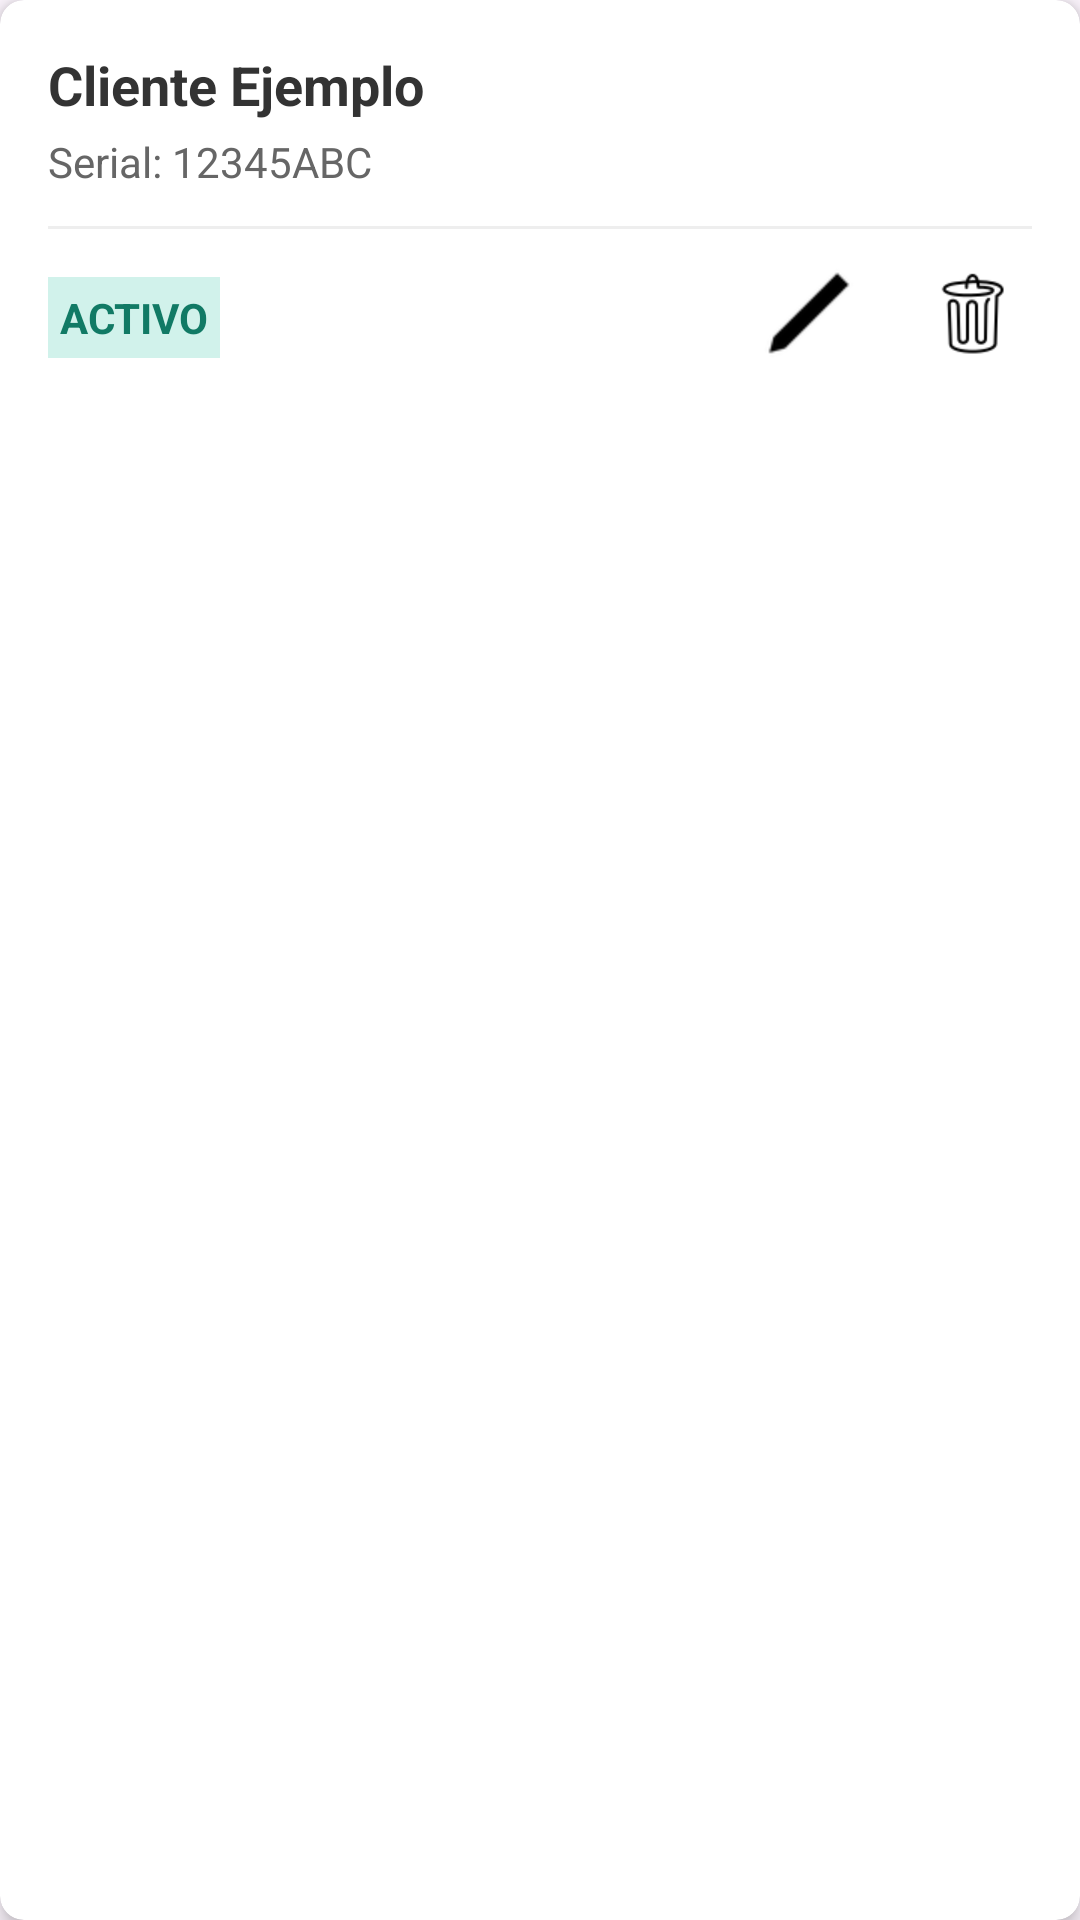

The Android layout XML behind this screen, and the referenced resources:
<!-- AndroidManifest.xml: application theme Theme.AppInterface -->
<!-- res/layout/warranty_item_list.xml -->
<?xml version="1.0" encoding="utf-8"?>
<androidx.cardview.widget.CardView
        xmlns:android="http://schemas.android.com/apk/res/android"
        xmlns:app="http://schemas.android.com/apk/res-auto"
        android:layout_width="match_parent"
        android:layout_height="wrap_content"
        android:layout_margin="4dp"
        app:cardCornerRadius="8dp"
        app:cardElevation="4dp">

    <LinearLayout

            android:layout_width="match_parent"
            android:layout_height="wrap_content"
            android:orientation="vertical"
            android:padding="16dp">

        <TextView
                android:id="@+id/txtCustomer"
                android:layout_width="match_parent"
                android:layout_height="wrap_content"
                android:textSize="18sp"
                android:textStyle="bold"
                android:textColor="#333333"
                android:text="Cliente Ejemplo"/>

        <TextView
                android:id="@+id/txtSerial"
                android:layout_width="match_parent"
                android:layout_height="wrap_content"
                android:layout_marginTop="4dp"
                android:textColor="#666666"
                android:text="Serial: 12345ABC"/>


        <View
                android:layout_width="match_parent"
                android:layout_height="1dp"
                android:layout_marginTop="12dp"
                android:background="#EEEEEE"/>

        <LinearLayout
                android:layout_width="match_parent"
                android:layout_height="wrap_content"
                android:layout_marginTop="8dp"
                android:orientation="horizontal">
            <TextView
                    android:id="@+id/txtStatus"
                    android:layout_width="wrap_content"
                    android:layout_height="wrap_content"
                    android:layout_marginTop="8dp"
                    android:padding="4dp"
                    android:background="#D1F2EB"
                    android:textColor="#117A65"
                    android:textStyle="bold"
                    android:text="ACTIVO"/>
            <View android:layout_width="0dp" android:layout_height="0dp" android:layout_weight="1" />

            <ImageButton
                    android:id="@+id/btnEdit"
                    android:layout_width="45dp"
                    android:layout_height="40dp"
                    android:layout_marginEnd="12dp" android:background="?attr/selectableItemBackgroundBorderless"
                    android:contentDescription="Editar"
                    android:src="@drawable/iconseditar"
                    android:scaleType="centerInside"
                    android:padding="4dp"
                    app:tint="@android:color/black"/>

            <ImageButton
                    android:id="@+id/btnDelete"
                    android:layout_width="40dp"
                    android:layout_height="40dp"
                    android:background="?attr/selectableItemBackgroundBorderless"
                    android:contentDescription="Eliminar"
                    android:src="@drawable/iconseliminar"
                    android:scaleType="centerInside"
                    android:padding="4dp"
                    app:tint="@android:color/black"/>

        </LinearLayout>
    </LinearLayout>
</androidx.cardview.widget.CardView>
<!-- resources referenced by this layout -->
<resources>
  <!-- drawable iconseditar: png bitmap (drawable, 46277 bytes) -->
  <!-- drawable iconseliminar: png bitmap (drawable, 2142 bytes) -->
  <style name="Theme.AppInterface" parent="Base.Theme.AppInterface" />
  <style name="Base.Theme.AppInterface" parent="Theme.Material3.Light.NoActionBar">
          <item name="colorPrimary">@color/mi_color_personalizado</item>
          <item name="colorOnPrimary">@android:color/white</item>
          <item name="colorOutline">#79747E</item>
          <item name="android:statusBarColor">@android:color/transparent</item>
          <item name="android:windowLightStatusBar">true</item>
      </style>
  <color name="mi_color_personalizado">#2196F3</color>
</resources>
